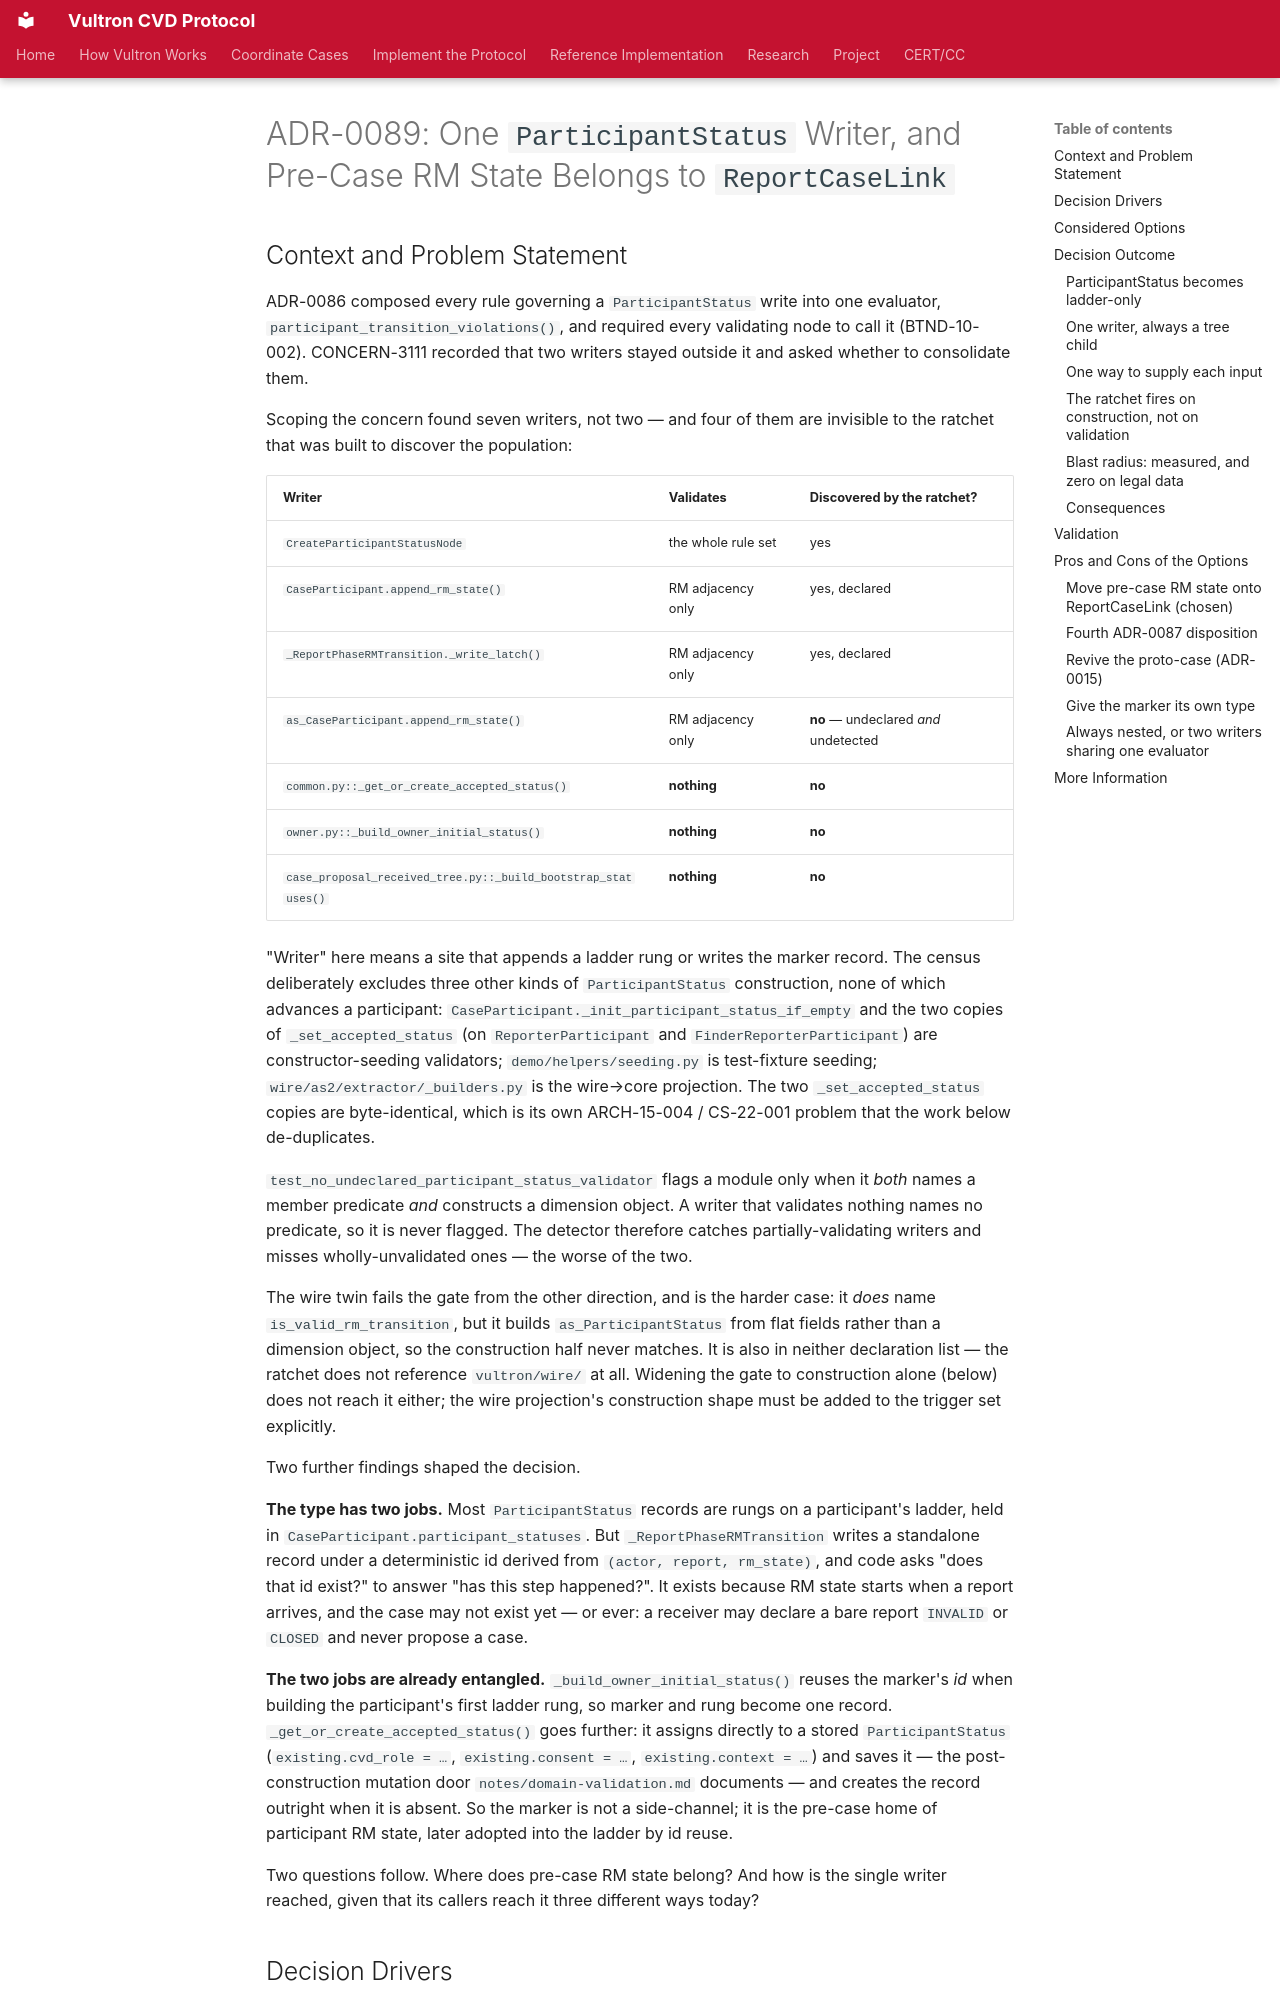

repository: CERTCC/Vultron · page: adr/0089-one-participant-status-writer/index.html · generator: mkdocs

---
status: accepted
date: 2026-09-14
created: 2026-09-14
updated: 2026-09-14
revision: 1
deciders: [adh, Claude Opus 5]
consulted: []
informed: []
stakeholder_type: [project-contributor]
---

# ADR-0089: One `ParticipantStatus` Writer, and Pre-Case RM State Belongs to `ReportCaseLink`

## Context and Problem Statement

ADR-0086 composed every rule governing a `ParticipantStatus` write into one
evaluator, `participant_transition_violations()`, and required every validating
node to call it (BTND-10-002). CONCERN-3111 recorded that two writers stayed
outside it and asked whether to consolidate them.

Scoping the concern found seven writers, not two — and four of them are
invisible to the ratchet that was built to discover the population:

| Writer | Validates | Discovered by the ratchet? |
|---|---|---|
| `CreateParticipantStatusNode` | the whole rule set | yes |
| `CaseParticipant.append_rm_state()` | RM adjacency only | yes, declared |
| `_ReportPhaseRMTransition._write_latch()` | RM adjacency only | yes, declared |
| `as_CaseParticipant.append_rm_state()` | RM adjacency only | **no** — undeclared *and* undetected |
| `common.py::_get_or_create_accepted_status()` | **nothing** | **no** |
| `owner.py::_build_owner_initial_status()` | **nothing** | **no** |
| `case_proposal_received_tree.py::_build_bootstrap_statuses()` | **nothing** | **no** |

"Writer" here means a site that appends a ladder rung or writes the marker
record. The census deliberately excludes three other kinds of
`ParticipantStatus` construction, none of which advances a participant:
`CaseParticipant._init_participant_status_if_empty` and the two copies of
`_set_accepted_status` (on `ReporterParticipant` and `FinderReporterParticipant`)
are constructor-seeding validators; `demo/helpers/seeding.py` is test-fixture
seeding; `wire/as2/extractor/_builders.py` is the wire→core projection. The two
`_set_accepted_status` copies are byte-identical, which is its own
ARCH-15-004 / CS-22-001 problem that the work below de-duplicates.

`test_no_undeclared_participant_status_validator` flags a module only when it
*both* names a member predicate *and* constructs a dimension object. A writer
that validates nothing names no predicate, so it is never flagged. The detector
therefore catches partially-validating writers and misses wholly-unvalidated
ones — the worse of the two.

The wire twin fails the gate from the other direction, and is the harder case: it
*does* name `is_valid_rm_transition`, but it builds `as_ParticipantStatus` from
flat fields rather than a dimension object, so the construction half never
matches. It is also in neither declaration list — the ratchet does not reference
`vultron/wire/` at all. Widening the gate to construction alone (below) does not
reach it either; the wire projection's construction shape must be added to the
trigger set explicitly.

Two further findings shaped the decision.

**The type has two jobs.** Most `ParticipantStatus` records are rungs on a
participant's ladder, held in `CaseParticipant.participant_statuses`. But
`_ReportPhaseRMTransition` writes a standalone record under a deterministic id
derived from `(actor, report, rm_state)`, and code asks "does that id exist?" to
answer "has this step happened?". It exists because RM state starts when a
report arrives, and the case may not exist yet — or ever: a receiver may declare
a bare report `INVALID` or `CLOSED` and never propose a case.

**The two jobs are already entangled.** `_build_owner_initial_status()` reuses
the marker's *id* when building the participant's first ladder rung, so marker
and rung become one record. `_get_or_create_accepted_status()` goes further: it
assigns directly to a stored `ParticipantStatus` (`existing.cvd_role = …`,
`existing.consent = …`, `existing.context = …`) and saves it — the
post-construction mutation door `notes/domain-validation.md` documents — and
creates the record outright when it is absent. So the marker is not a
side-channel; it is the pre-case home of participant RM state, later adopted
into the ladder by id reuse.

Two questions follow. Where does pre-case RM state belong? And how is the single
writer reached, given that its callers reach it three different ways today?
